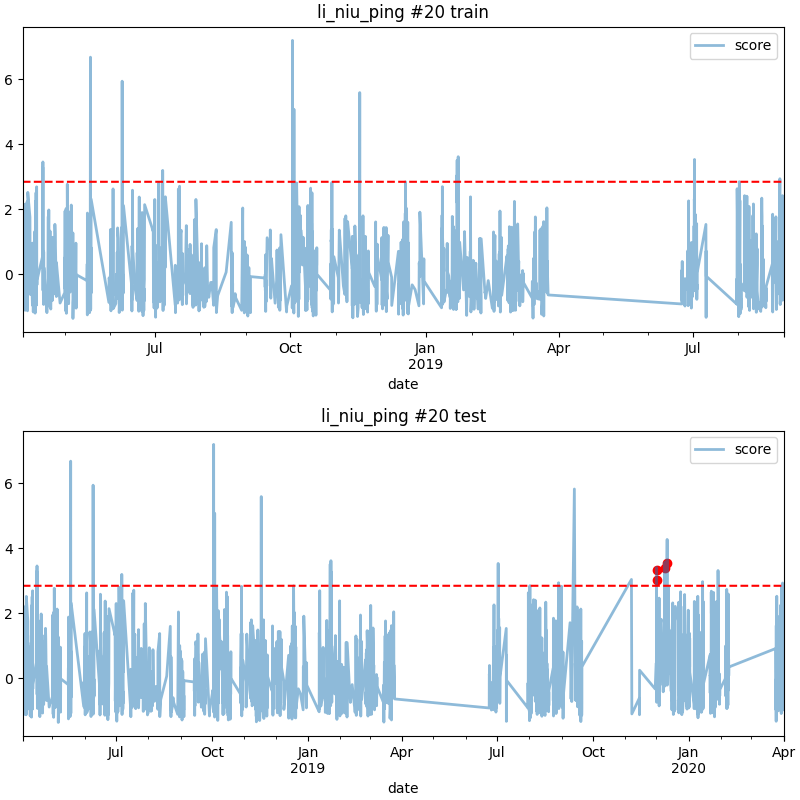

The table this chart was drawn from, first rows:
date, score
2019-12-01 01:00, 3.339
2019-12-01 02:00, 3.015
2019-12-09 00:00, 3.375
2019-12-11 06:00, 3.534
